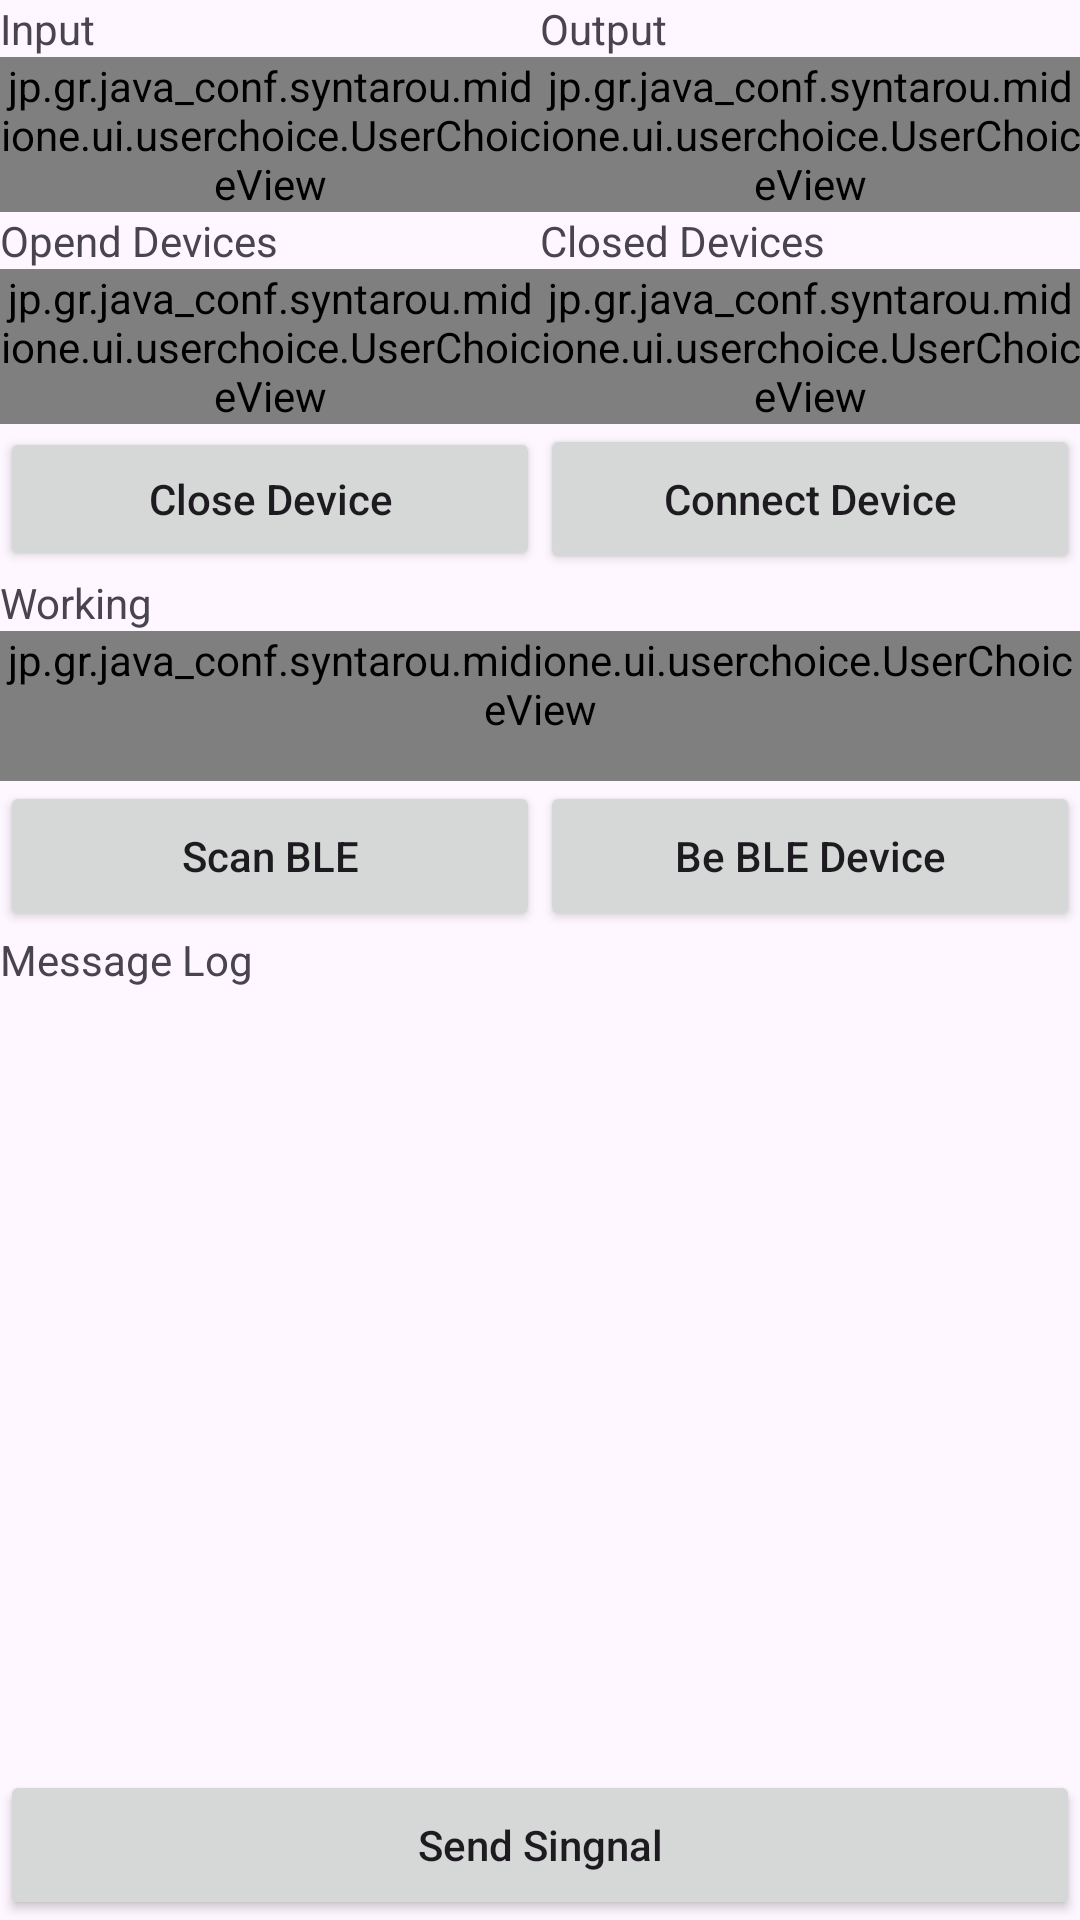

Layout XML and referenced resources for this Android screen:
<!-- AndroidManifest.xml: application theme Theme.MidiOne.NoActionBar -->
<!-- res/layout/fragment_midi_selector.xml -->
<?xml version="1.0" encoding="utf-8"?>
<LinearLayout xmlns:android="http://schemas.android.com/apk/res/android"
    xmlns:app="http://schemas.android.com/apk/res-auto"
    xmlns:tools="http://schemas.android.com/tools"
    android:layout_width="match_parent"
    android:layout_height="match_parent"
    android:fitsSystemWindows="true"
    android:orientation="vertical"
    tools:context="jp.gr.java_conf.syntarou.midione.ui.miditest.MidiTestFragment">

        <LinearLayout
            android:id="@+id/container"
            android:layout_width="match_parent"
            android:layout_height="match_parent"
            android:orientation="vertical"
            app:layout_constraintBottom_toBottomOf="parent"
            app:layout_constraintEnd_toEndOf="parent"
            app:layout_constraintStart_toStartOf="parent"
            app:layout_constraintTop_toTopOf="parent">

            <LinearLayout
                android:layout_width="match_parent"
                android:layout_height="wrap_content"
                android:orientation="horizontal">
                <TextView
                    android:id="@+id/textView3"
                    android:layout_width="0dp"
                    android:layout_height="wrap_content"
                    android:layout_weight="1"
                    android:text="Input" />
                <TextView
                    android:id="@+id/textView5"
                    android:layout_width="0dp"
                    android:layout_height="wrap_content"
                    android:layout_weight="1"
                    android:text="Output" />
            </LinearLayout>
            <LinearLayout
                android:layout_width="match_parent"
                android:layout_height="wrap_content"
                android:orientation="horizontal">
                <jp.gr.java_conf.syntarou.midione.ui.userchoice.UserChoiceView
                    android:id="@+id/recyclerInput"
                    app:useScroll="1"
                    android:layout_weight="1"
                    android:minHeight="50dp"
                    android:layout_width="0dp"
                    android:layout_height="wrap_content"/>
                <jp.gr.java_conf.syntarou.midione.ui.userchoice.UserChoiceView
                    android:id="@+id/recyclerOutput"
                    app:useScroll="1"
                    android:minHeight="50dp"
                    android:layout_weight="1"
                    android:layout_width="0dp"
                    android:layout_height="wrap_content"/>
            </LinearLayout>
            <LinearLayout
                android:layout_width="match_parent"
                android:layout_height="wrap_content"
                android:orientation="horizontal">
                <TextView
                    android:id="@+id/textView7"
                    android:layout_width="0dp"
                    android:layout_height="wrap_content"
                    android:layout_weight="1"
                    android:text="Opend Devices"
                    />

                <TextView
                    android:id="@+id/textView12"
                    android:layout_width="0dp"
                    android:layout_height="wrap_content"
                    android:layout_weight="1"
                    android:text="Closed Devices"
                />
            </LinearLayout>
            <LinearLayout
                android:id="@+id/containerReady"
                android:orientation="horizontal"
                android:layout_width="match_parent"
                android:layout_height="wrap_content">

                <jp.gr.java_conf.syntarou.midione.ui.userchoice.UserChoiceView
                    android:id="@+id/recyclerReadyDevice"
                    android:layout_width="0dp"
                    android:minHeight="50dp"
                    app:useScroll="1"
                    android:layout_height="wrap_content"
                    android:layout_weight="1" />

                <jp.gr.java_conf.syntarou.midione.ui.userchoice.UserChoiceView
                    android:id="@+id/recyclerFoundDevice"
                    android:minHeight="50dp"
                    android:layout_width="0dp"
                    app:useScroll="1"
                    android:layout_height="wrap_content"
                    android:layout_weight="1"/>

            </LinearLayout>

            <LinearLayout
                android:layout_width="match_parent"
                android:layout_height="wrap_content"
                android:orientation="horizontal"
                android:id="@+id/containerLabel1">
                <androidx.appcompat.widget.AppCompatButton
                    android:id="@+id/buttonCloseDevice"
                    android:layout_width="0dp"
                    android:layout_weight="1"
                    android:layout_height="wrap_content"
                    android:text="Close Device"
                    android:textAllCaps="false"
                    />

                <androidx.appcompat.widget.AppCompatButton
                    android:id="@+id/buttonConnectDevice"
                    android:layout_width="0dp"
                    android:layout_height="50dp"
                    android:layout_weight="1"
                    android:text="Connect Device"
                    android:textAllCaps="false" />

            </LinearLayout>

            <TextView
                android:id="@+id/textViewWorking"
                android:layout_width="wrap_content"
                android:layout_height="wrap_content"
                android:text="Working" />

            <jp.gr.java_conf.syntarou.midione.ui.userchoice.UserChoiceView
                android:id="@+id/recyclerFound2Device"
                android:minHeight="50dp"
                android:layout_width="match_parent"
                app:useScroll="1"
                android:layout_height="wrap_content" />

            <LinearLayout
                android:layout_width="match_parent"
                android:layout_height="wrap_content"
                android:orientation="horizontal"
                >

                <androidx.appcompat.widget.AppCompatButton
                    android:id="@+id/buttonAnotherBLE"
                    android:layout_width="0dp"
                    android:layout_height="50dp"
                    android:layout_weight="1"
                    android:text="Scan BLE"
                    android:textAllCaps="false"/>


                <androidx.appcompat.widget.AppCompatButton
                    android:id="@+id/buttonAnotherBLE2"
                    android:layout_width="0dp"
                    android:layout_height="50dp"
                    android:layout_weight="1"
                    android:text="Be BLE Device"
                    android:textAllCaps="false" />
            </LinearLayout>

            <TextView
                android:layout_width="match_parent"
                android:layout_height="wrap_content"
                android:text="Message Log"
                />

            <androidx.recyclerview.widget.RecyclerView
                android:id="@+id/recyclerLogging"
                android:layout_width="match_parent"
                android:layout_weight="1"
                app:layoutManager="androidx.recyclerview.widget.LinearLayoutManager"
                app:useScroll="0"
                android:layout_height="0dp"/>

            <androidx.appcompat.widget.AppCompatButton
                android:id="@+id/buttonSendSignal"
                android:layout_width="match_parent"
                android:layout_height="50dp"
                android:text="Send Singnal"
                android:textAllCaps="false" />
        </LinearLayout>
</LinearLayout>
<!-- resources referenced by this layout -->
<resources>
  <style name="Theme.MidiOne.NoActionBar">
          <item name="windowActionBar">false</item>
          <item name="windowNoTitle">true</item>
      </style>
</resources>
